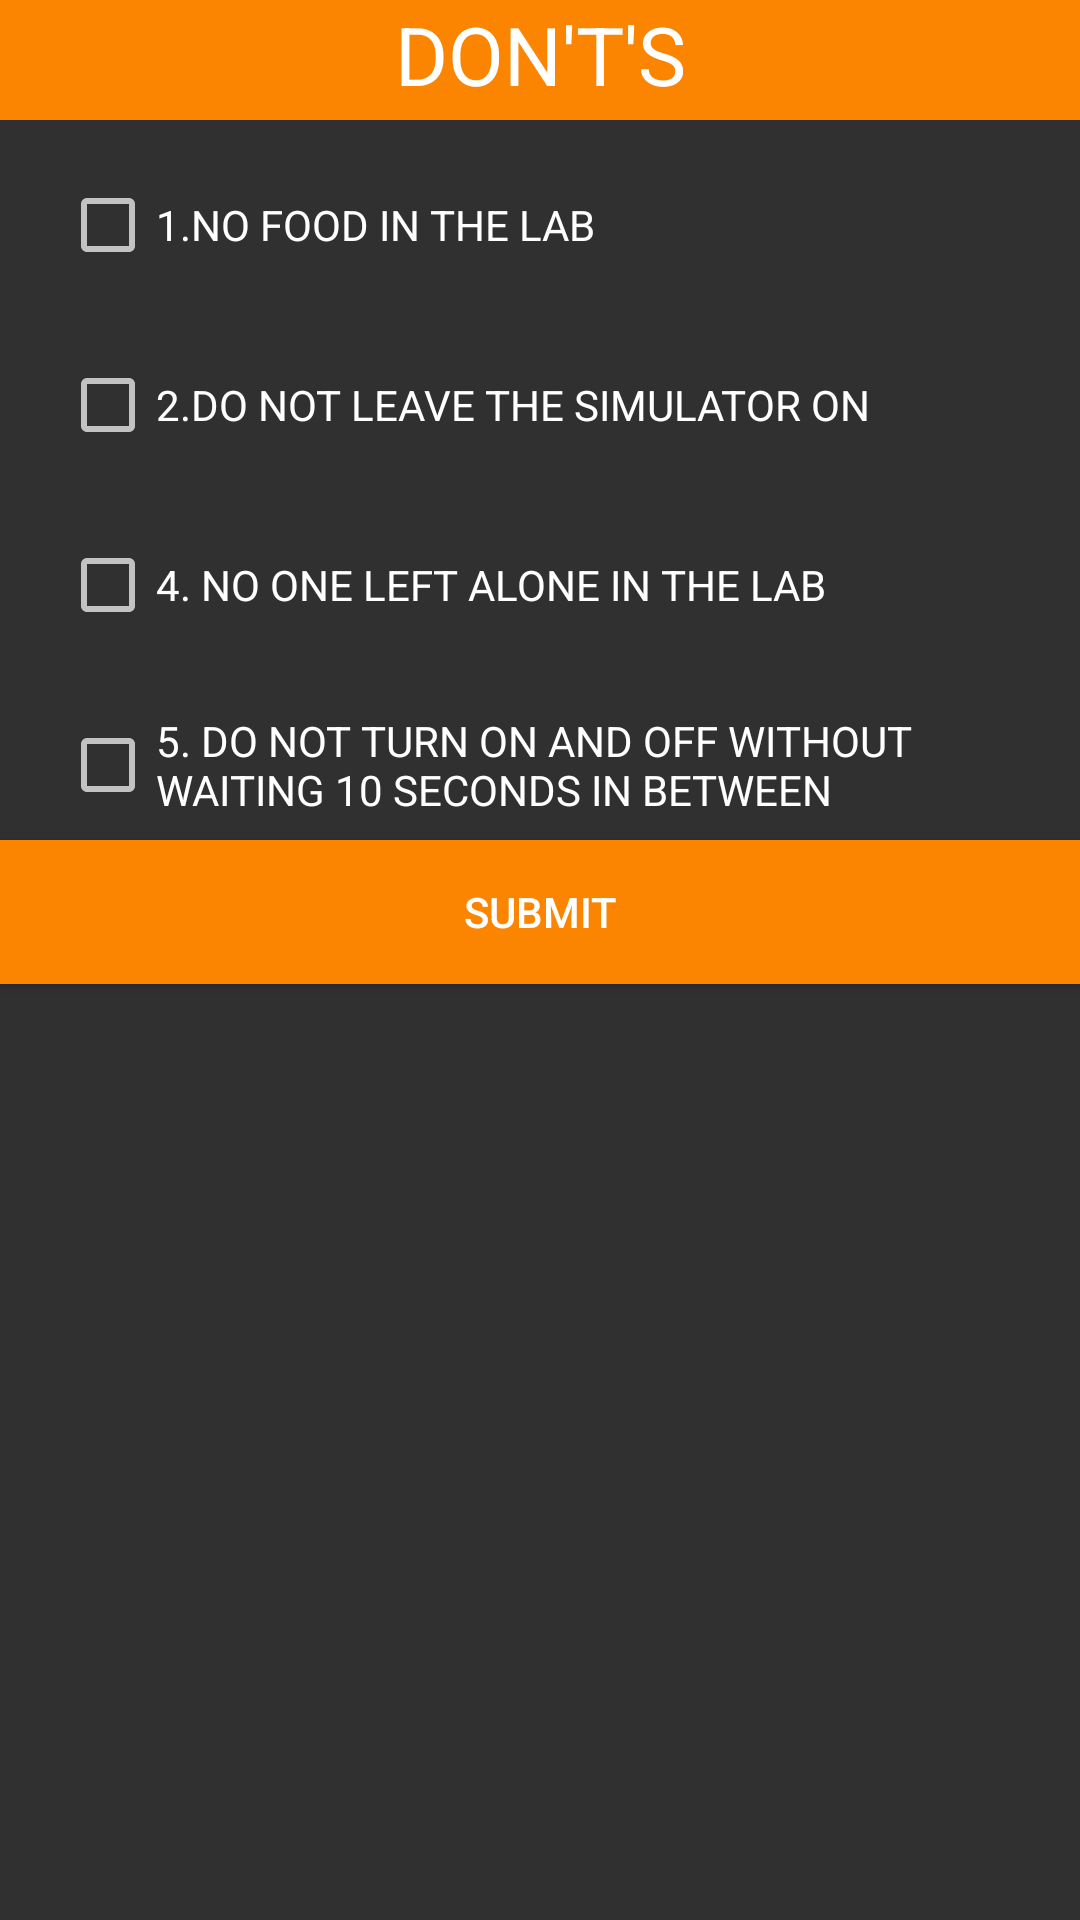

Layout XML and referenced resources for this Android screen:
<!-- AndroidManifest.xml: application theme Theme.AppCompat -->
<!-- res/layout/activity_checklist1_p2.xml -->
<?xml version="1.0" encoding="utf-8"?>
<RelativeLayout xmlns:android="http://schemas.android.com/apk/res/android"
    xmlns:app="http://schemas.android.com/apk/res-auto"
    xmlns:tools="http://schemas.android.com/tools"
    android:layout_width="match_parent"
    android:layout_height="match_parent"
    tools:context=".checklist.Checklist1Activity_2">

    <TextView
        android:id="@+id/donts"
        android:textSize="27dp"
        android:textColor="@color/white"
        android:textAlignment="center"
        android:layout_marginTop="0dp"
        android:text="@string/Donts"
        android:background="@color/orange"
        android:layout_width="match_parent"
        android:layout_height="40dp"
        />
    <CheckBox
        android:id="@+id/cb_dont_1"
        android:layout_marginTop="10dp"
        android:layout_below="@+id/donts"
        android:layout_marginLeft="20dp"
        android:layout_width="match_parent"
        android:layout_height="50dp"
        android:text="1.NO FOOD IN THE LAB"/>
    <CheckBox
        android:id="@+id/cb_dont_2"
        android:layout_marginTop="10dp"
        android:layout_below="@+id/cb_dont_1"
        android:layout_marginLeft="20dp"
        android:layout_width="match_parent"
        android:layout_height="50dp"
        android:text="2.DO NOT LEAVE THE SIMULATOR ON"/>
    <CheckBox
        android:id="@+id/cb_dont_3"
        android:layout_marginTop="10dp"
        android:layout_below="@+id/cb_dont_2"
        android:layout_marginLeft="20dp"
        android:layout_width="match_parent"
        android:layout_height="50dp"
        android:text="4. NO ONE LEFT ALONE IN THE LAB"/>
    <CheckBox
        android:id="@+id/cb_dont_4"
        android:layout_marginTop="10dp"
        android:layout_below="@+id/cb_dont_3"
        android:layout_marginLeft="20dp"
        android:layout_width="match_parent"
        android:layout_height="50dp"
        android:text="5. DO NOT TURN ON AND OFF WITHOUT WAITING 10 SECONDS IN BETWEEN"/>

    <Button
        android:id="@+id/bt_submit_checklist"
        android:layout_width="match_parent"
        android:layout_height="wrap_content"
        android:layout_below="@id/cb_dont_4"
        android:background="@color/orange"
        android:textColor="@color/white"
        android:text="@string/submit"
        />

</RelativeLayout>
<!-- resources referenced by this layout -->
<resources>
  <color name="orange">#fb8500</color>
  <color name="white">#FFFFFFFF</color>
  <string name="Donts">DON\'T\'S</string>
  <string name="submit">submit</string>
</resources>
